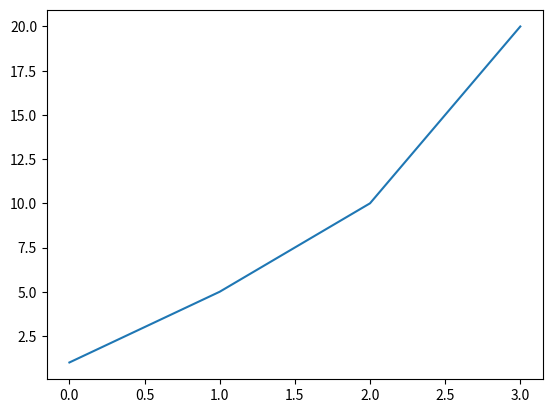

Generate this figure with matplotlib:
1+5

import matplotlib.pyplot as plt
plt.plot([1,5,10,20])

!pwd

# Aktuellen Ordnerinhalt anzeigen
!ls

# Das Python-Modul Polars mit pip installieren
!pip install polars